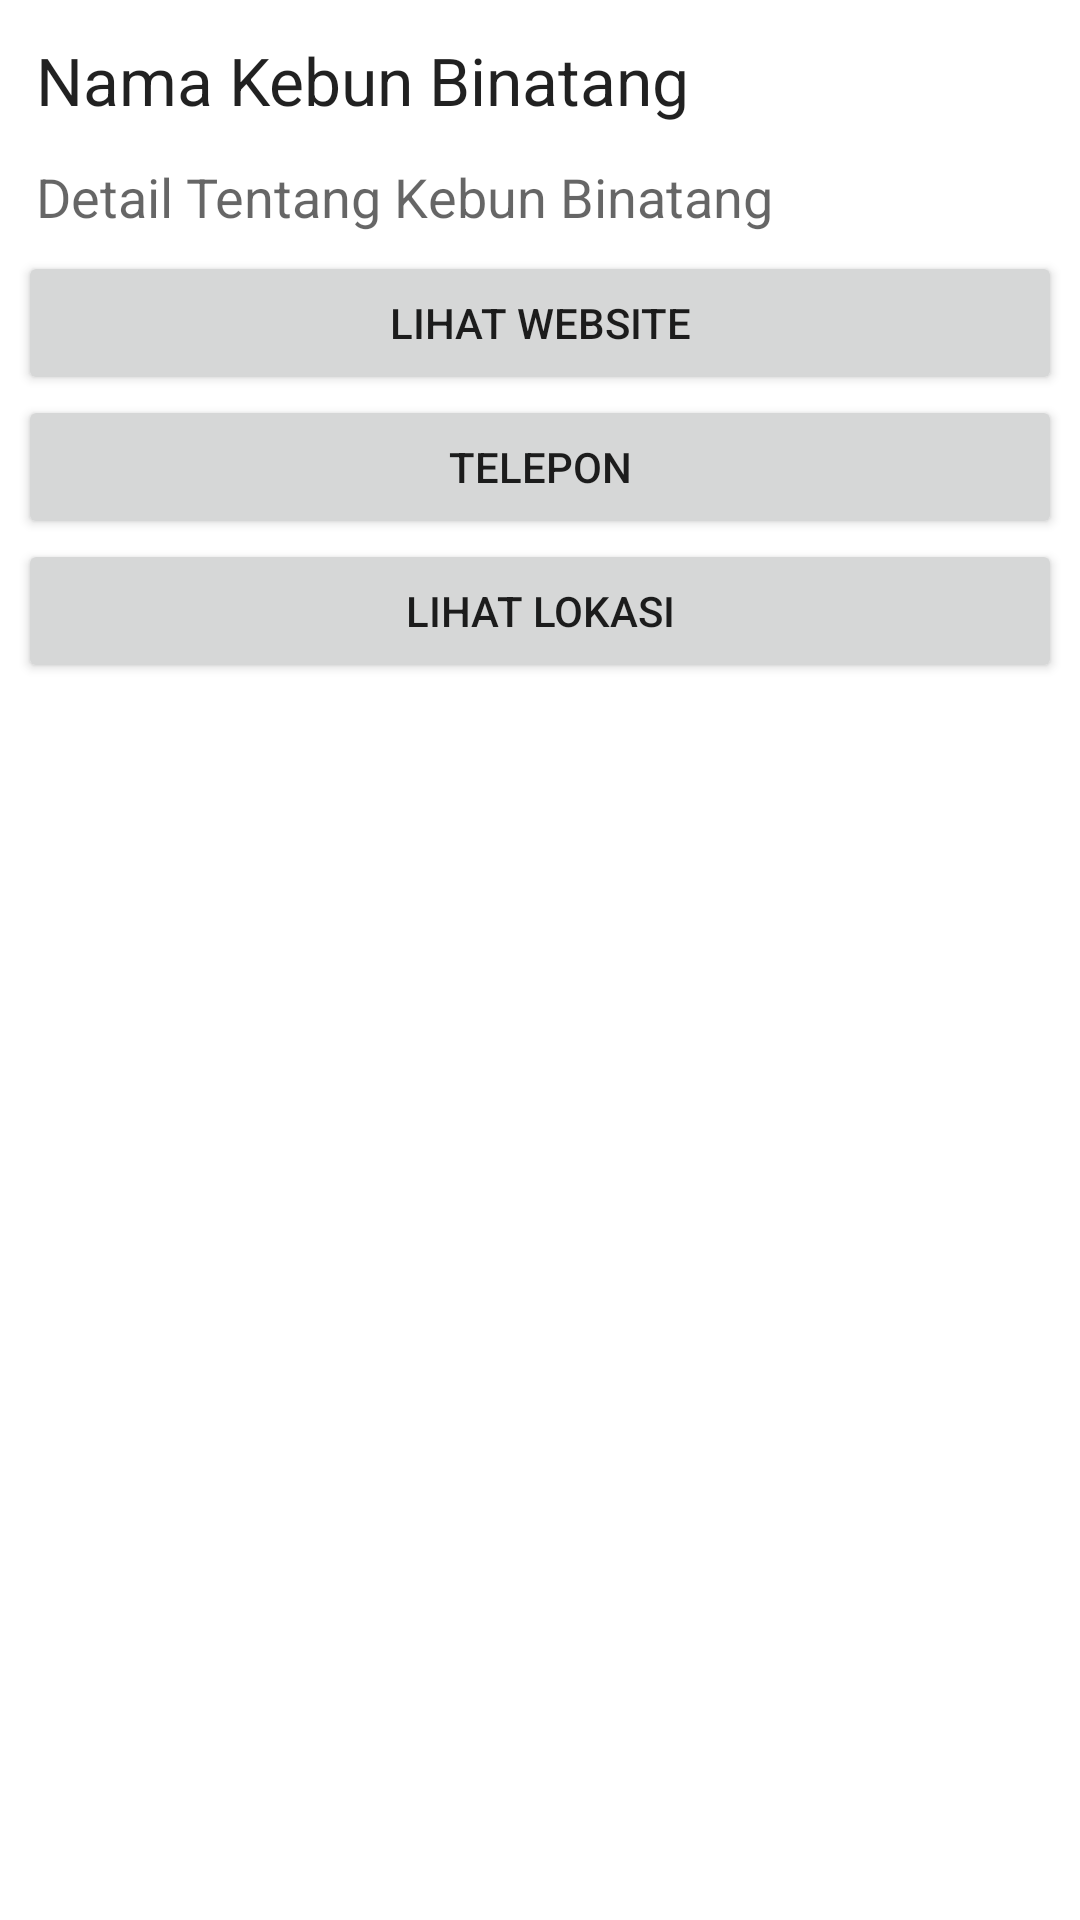

Produce the Android XML layout that renders to this screen, including the resource entries it uses.
<!-- AndroidManifest.xml: application theme Theme.IndonesiaZoo -->
<!-- res/layout/activity_detail.xml -->
<?xml version="1.0" encoding="utf-8"?>
<ScrollView xmlns:android="http://schemas.android.com/apk/res/android"
    xmlns:app="http://schemas.android.com/apk/res-auto"
    xmlns:tools="http://schemas.android.com/tools"
    android:layout_width="match_parent"
    android:layout_height="match_parent"
    tools:context=".DetailActivity">

    <LinearLayout
        android:layout_width="match_parent"
        android:layout_height="match_parent"
        android:orientation="vertical"
        android:layout_margin="6dp"
        >

        <ImageView
            android:id="@+id/iv_foto"
            android:layout_width="match_parent"
            android:layout_height="wrap_content"
            android:src="@mipmap/ic_launcher"
            />

        <TextView
            android:id="@+id/tv_nama"
            android:layout_width="match_parent"
            android:layout_height="wrap_content"
            android:text="Nama Kebun Binatang"
            android:padding="6dp"
            style="@style/TextAppearance.AppCompat.Large"
            />

        <TextView
            android:id="@+id/tv_detail"
            android:layout_width="match_parent"
            android:layout_height="wrap_content"
            android:text="Detail Tentang Kebun Binatang"
            android:padding="6dp"
            style="@style/TextAppearance.AppCompat.Medium"
            android:justificationMode="inter_word"
            />

        <Button
            android:id="@+id/btn_website"
            android:layout_width="match_parent"
            android:layout_height="wrap_content"
            android:text="Lihat Website"
            />

        <Button
            android:id="@+id/btn_telepon"
            android:layout_width="match_parent"
            android:layout_height="wrap_content"
            android:text="Telepon"
            />

        <Button
            android:id="@+id/btn_lokasi"
            android:layout_width="match_parent"
            android:layout_height="wrap_content"
            android:text="Lihat Lokasi"
            />

    </LinearLayout>

</ScrollView>
<!-- resources referenced by this layout -->
<resources>
  <style name="Theme.IndonesiaZoo" parent="Theme.MaterialComponents.DayNight.DarkActionBar">
          
          <item name="colorPrimary">@color/purple_500</item>
          <item name="colorPrimaryVariant">@color/purple_700</item>
          <item name="colorOnPrimary">@color/white</item>
          
          <item name="colorSecondary">@color/teal_200</item>
          <item name="colorSecondaryVariant">@color/teal_700</item>
          <item name="colorOnSecondary">@color/black</item>
          
          <item name="android:statusBarColor" tools:targetApi="l">?attr/colorPrimaryVariant</item>
          
      </style>
  <!-- not gathered from this repository: default colours our renderer supplied (Android Studio template values) -->
  <color name="purple_500">#FF6200EE</color>
  <color name="purple_700">#FF3700B3</color>
  <color name="teal_200">#FF03DAC5</color>
  <color name="teal_700">#FF018786</color>
  <color name="black">#FF000000</color>
  <color name="white">#FFFFFFFF</color>
</resources>
